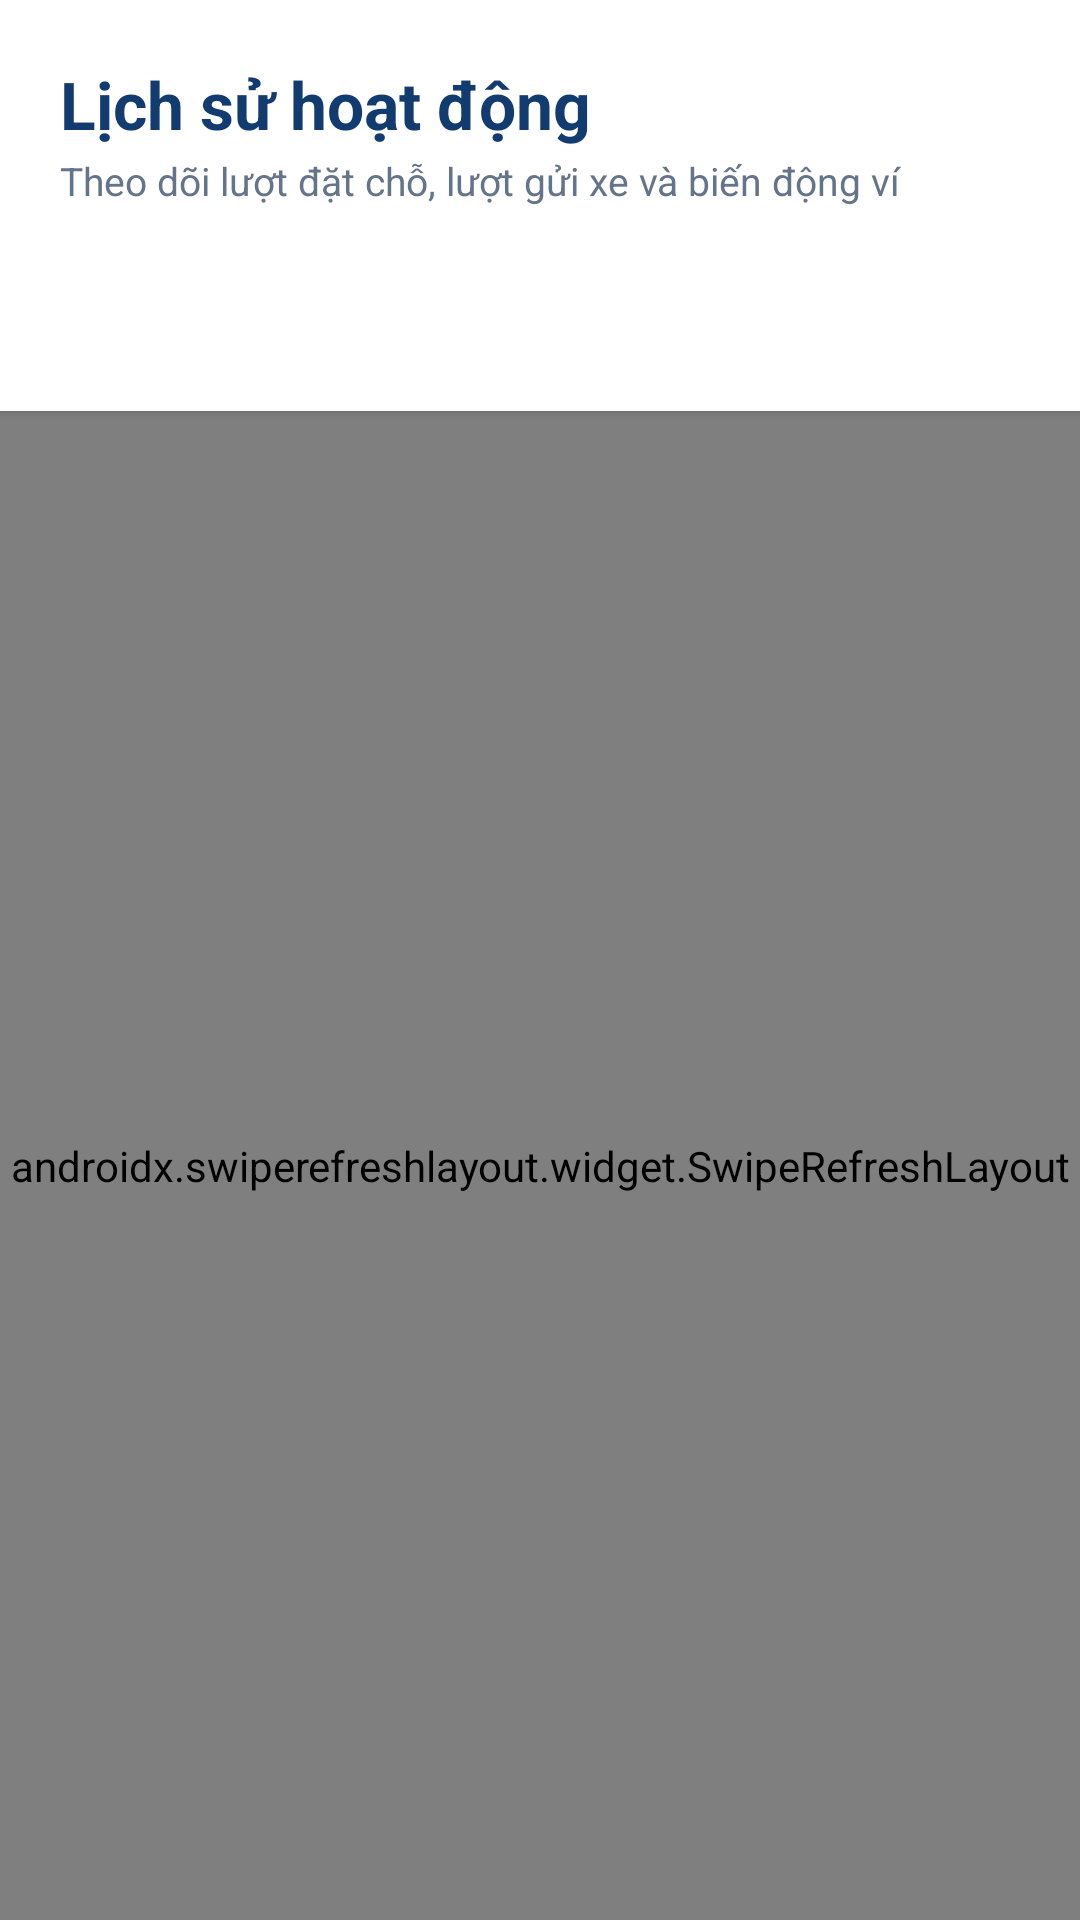

Reconstruct the res/layout file that produces this screen, plus the resources it refers to.
<!-- AndroidManifest.xml: application theme Theme.SmartParkingApp -->
<!-- res/layout/fragment_history.xml -->
<?xml version="1.0" encoding="utf-8"?>
<LinearLayout xmlns:android="http://schemas.android.com/apk/res/android"
    xmlns:app="http://schemas.android.com/apk/res-auto"
    xmlns:tools="http://schemas.android.com/tools"
    android:layout_width="match_parent"
    android:layout_height="match_parent"
    android:orientation="vertical"
    android:background="@color/background">

    
    <LinearLayout
        android:layout_width="match_parent"
        android:layout_height="wrap_content"
        android:orientation="vertical"
        android:paddingHorizontal="20dp"
        android:paddingTop="20dp"
        android:paddingBottom="12dp"
        android:background="@color/white"
        android:elevation="2dp">

        <TextView
            android:layout_width="wrap_content"
            android:layout_height="wrap_content"
            android:text="Lịch sử hoạt động"
            android:textSize="22sp"
            android:textStyle="bold"
            android:textColor="@color/text_primary" />

        <TextView
            android:layout_width="wrap_content"
            android:layout_height="wrap_content"
            android:layout_marginTop="2dp"
            android:text="Theo dõi lượt đặt chỗ, lượt gửi xe và biến động ví"
            android:textSize="13sp"
            android:textColor="@color/text_secondary" />

        
        <com.google.android.material.tabs.TabLayout
            android:id="@+id/tabLayout"
            android:layout_width="match_parent"
            android:layout_height="42dp"
            android:layout_marginTop="14dp"
            android:background="@drawable/bg_input_field"
            app:tabIndicatorColor="@color/primary"
            app:tabIndicatorHeight="3dp"
            app:tabSelectedTextColor="@color/primary"
            app:tabTextColor="@color/text_secondary"
            app:tabMode="fixed"
            app:tabGravity="fill"
            app:tabTextAppearance="@android:style/TextAppearance.Small" />
    </LinearLayout>

    
    <androidx.swiperefreshlayout.widget.SwipeRefreshLayout
        android:id="@+id/swipeRefresh"
        android:layout_width="match_parent"
        android:layout_height="0dp"
        android:layout_weight="1">

        <FrameLayout
            android:layout_width="match_parent"
            android:layout_height="match_parent">

            <androidx.recyclerview.widget.RecyclerView
                android:id="@+id/rvHistory"
                android:layout_width="match_parent"
                android:layout_height="match_parent"
                android:padding="16dp"
                android:clipToPadding="false"
                tools:listitem="@layout/item_booking_history" />

            
            <LinearLayout
                android:id="@+id/layoutEmpty"
                android:layout_width="wrap_content"
                android:layout_height="wrap_content"
                android:layout_gravity="center"
                android:orientation="vertical"
                android:gravity="center"
                android:visibility="gone"
                android:padding="32dp">

                <ImageView
                    android:id="@+id/ivEmptyIcon"
                    android:layout_width="64dp"
                    android:layout_height="64dp"
                    android:src="@drawable/ic_clock"
                    app:tint="@color/text_secondary"
                    android:alpha="0.4"
                    android:contentDescription="Empty" />

                <TextView
                    android:id="@+id/tvEmptyTitle"
                    android:layout_width="wrap_content"
                    android:layout_height="wrap_content"
                    android:layout_marginTop="16dp"
                    android:text="Chưa có dữ liệu"
                    android:textSize="16sp"
                    android:textStyle="bold"
                    android:textColor="@color/text_primary" />

                <TextView
                    android:id="@+id/tvEmptyDesc"
                    android:layout_width="wrap_content"
                    android:layout_height="wrap_content"
                    android:layout_marginTop="6dp"
                    android:text="Dữ liệu lịch sử sẽ hiển thị ở đây."
                    android:textSize="13sp"
                    android:textColor="@color/text_secondary"
                    android:gravity="center" />
            </LinearLayout>

            
            <ProgressBar
                android:id="@+id/progressBar"
                android:layout_width="wrap_content"
                android:layout_height="wrap_content"
                android:layout_gravity="center"
                android:visibility="gone" />
        </FrameLayout>
    </androidx.swiperefreshlayout.widget.SwipeRefreshLayout>
</LinearLayout>
<!-- res/layout/item_booking_history.xml (included above) -->
<?xml version="1.0" encoding="utf-8"?>
<androidx.cardview.widget.CardView xmlns:android="http://schemas.android.com/apk/res/android"
    xmlns:app="http://schemas.android.com/apk/res-auto"
    android:layout_width="match_parent"
    android:layout_height="wrap_content"
    android:layout_marginHorizontal="16dp"
    android:layout_marginVertical="6dp"
    app:cardCornerRadius="16dp"
    app:cardElevation="1dp"
    app:cardBackgroundColor="@color/surface">

    <LinearLayout
        android:layout_width="match_parent"
        android:layout_height="wrap_content"
        android:orientation="vertical"
        android:padding="16dp">

        
        <RelativeLayout
            android:layout_width="match_parent"
            android:layout_height="wrap_content">

            <TextView
                android:id="@+id/tv_booking_code"
                android:layout_width="wrap_content"
                android:layout_height="wrap_content"
                android:layout_alignParentStart="true"
                android:text="BK20260910001"
                android:textColor="@color/navy"
                android:textSize="@dimen/text_subtitle"
                android:textStyle="bold" />

            <TextView
                android:id="@+id/tv_booking_status"
                android:layout_width="wrap_content"
                android:layout_height="wrap_content"
                android:layout_alignParentEnd="true"
                android:background="@drawable/bg_badge_free"
                android:paddingHorizontal="10dp"
                android:paddingVertical="4dp"
                android:text="Đã xác nhận"
                android:textColor="@color/status_free"
                android:textSize="@dimen/text_caption"
                android:textStyle="bold" />
        </RelativeLayout>

        
        <TextView
            android:id="@+id/tv_booking_slot_zone"
            android:layout_width="wrap_content"
            android:layout_height="wrap_content"
            android:layout_marginTop="6dp"
            android:text="A01 · Khu A"
            android:textColor="@color/text_secondary"
            android:textSize="@dimen/text_body" />

        
        <TextView
            android:id="@+id/tv_booking_time"
            android:layout_width="wrap_content"
            android:layout_height="wrap_content"
            android:layout_marginTop="4dp"
            android:text="10/09/2026 · 08:00 - 11:00"
            android:textColor="@color/text_muted"
            android:textSize="@dimen/text_subtext" />

        
        <RelativeLayout
            android:layout_width="match_parent"
            android:layout_height="wrap_content"
            android:layout_marginTop="10dp">

            <TextView
                android:id="@+id/tv_booking_price"
                android:layout_width="wrap_content"
                android:layout_height="wrap_content"
                android:layout_alignParentStart="true"
                android:layout_centerVertical="true"
                android:text="30.000 VNĐ"
                android:textColor="@color/primary"
                android:textSize="@dimen/text_title"
                android:textStyle="bold" />

            <ImageView
                android:layout_width="20dp"
                android:layout_height="20dp"
                android:layout_alignParentEnd="true"
                android:layout_centerVertical="true"
                android:src="@drawable/ic_chevron_right"
                android:contentDescription="Chi tiết" />
        </RelativeLayout>
    </LinearLayout>
</androidx.cardview.widget.CardView>
<!-- resources referenced by this layout -->
<resources>
  <color name="background">#F6F9FC</color>
  <color name="navy">#123B70</color>
  <color name="primary">#1677FF</color>
  <color name="status_free">#10B981</color>
  <color name="surface">#FFFFFF</color>
  <color name="text_muted">#94A3B8</color>
  <color name="text_primary">#123B70</color>
  <color name="text_secondary">#64748B</color>
  <color name="white">#FFFFFF</color>
  <dimen name="text_body">14sp</dimen>
  <dimen name="text_caption">11sp</dimen>
  <dimen name="text_subtext">12sp</dimen>
  <dimen name="text_subtitle">16sp</dimen>
  <dimen name="text_title">18sp</dimen>
  <!-- drawable bg_badge_free (drawable) -->
  <?xml version="1.0" encoding="utf-8"?>
  <shape xmlns:android="http://schemas.android.com/apk/res/android"
      android:shape="rectangle">
      <solid android:color="@color/status_free_light" />
      <corners android:radius="16dp" />
      <stroke android:width="1dp" android:color="@color/status_free_border" />
  </shape>
  <!-- drawable ic_chevron_right (drawable) -->
  <vector xmlns:android="http://schemas.android.com/apk/res/android"
      android:width="24dp"
      android:height="24dp"
      android:viewportWidth="24"
      android:viewportHeight="24">
      <path
          android:fillColor="#FF94A3B8"
          android:pathData="M10,6L8.59,7.41 13.17,12l-4.58,4.59L10,18l6,-6z"/>
  </vector>
  <!-- drawable ic_clock (drawable) -->
  <vector xmlns:android="http://schemas.android.com/apk/res/android"
      android:width="24dp"
      android:height="24dp"
      android:viewportWidth="24"
      android:viewportHeight="24">
      <path
          android:fillColor="#FF1677FF"
          android:pathData="M11.99,2C6.47,2 2,6.48 2,12s4.47,10 9.99,10C17.52,22 22,17.52 22,12S17.52,2 11.99,2zM12,20c-4.42,0 -8,-3.58 -8,-8s3.58,-8 8,-8 8,3.58 8,8 -3.58,8 -8,8zm0.5,-13H11v6l5.25,3.15 0.75,-1.23 -4.5,-2.67z"/>
  </vector>
  <style name="Theme.SmartParkingApp" parent="Theme.MaterialComponents.Light.NoActionBar">
          
          <item name="colorPrimary">@color/primary</item>
          <item name="colorPrimaryDark">@color/primary_dark</item>
          <item name="colorAccent">@color/primary</item>
          <item name="android:windowBackground">@color/background</item>
          <item name="android:statusBarColor">@color/primary_soft</item>
          <item name="android:windowLightStatusBar">true</item>
      </style>
  <color name="status_free_light">#ECFDF5</color>
  <color name="status_free_border">#A7F3D0</color>
  <color name="primary_dark">#0E56C4</color>
  <color name="primary_soft">#F0F7FF</color>
</resources>
